The GitHub repository the-abood/AI-Powered-Self-Checkout-Systems-in-Retail-Environments contains a labelled image folder "Dataset" with 6 categories: blue boost, pepsi, purple boost, quavers, red boost, tuna sandwich. Examples follow, each with its label.

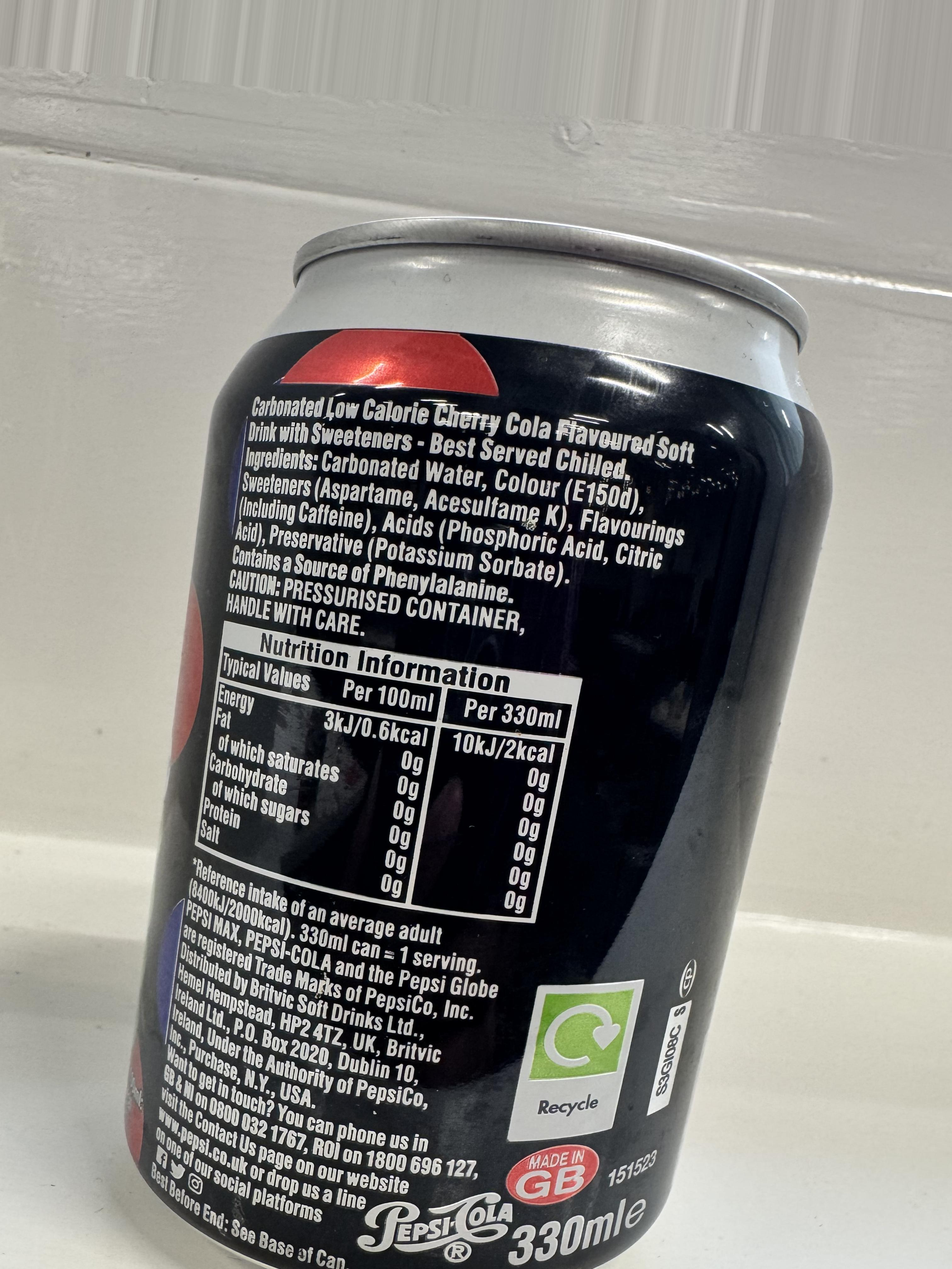
Label: pepsi

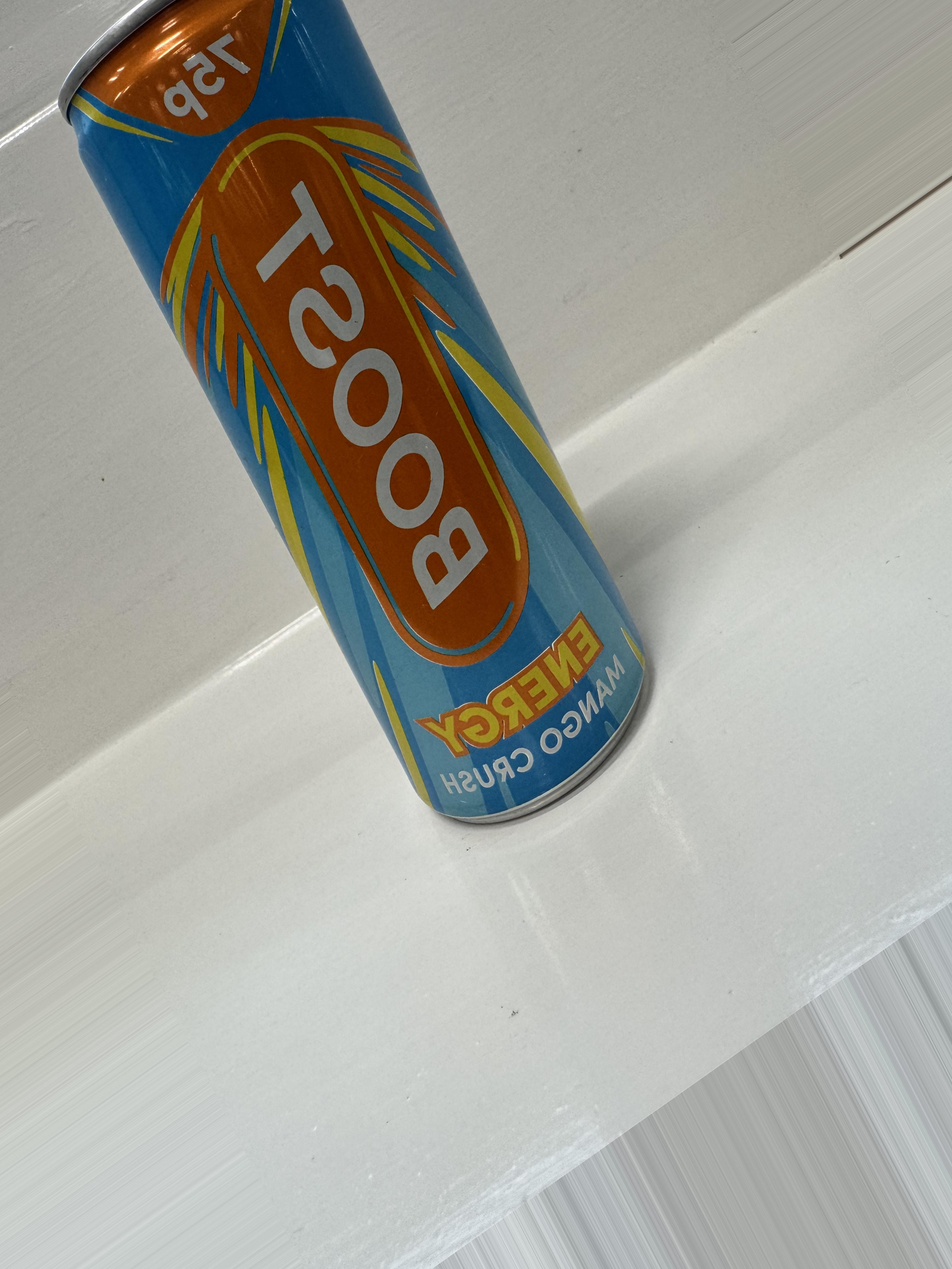
Label: blue boost

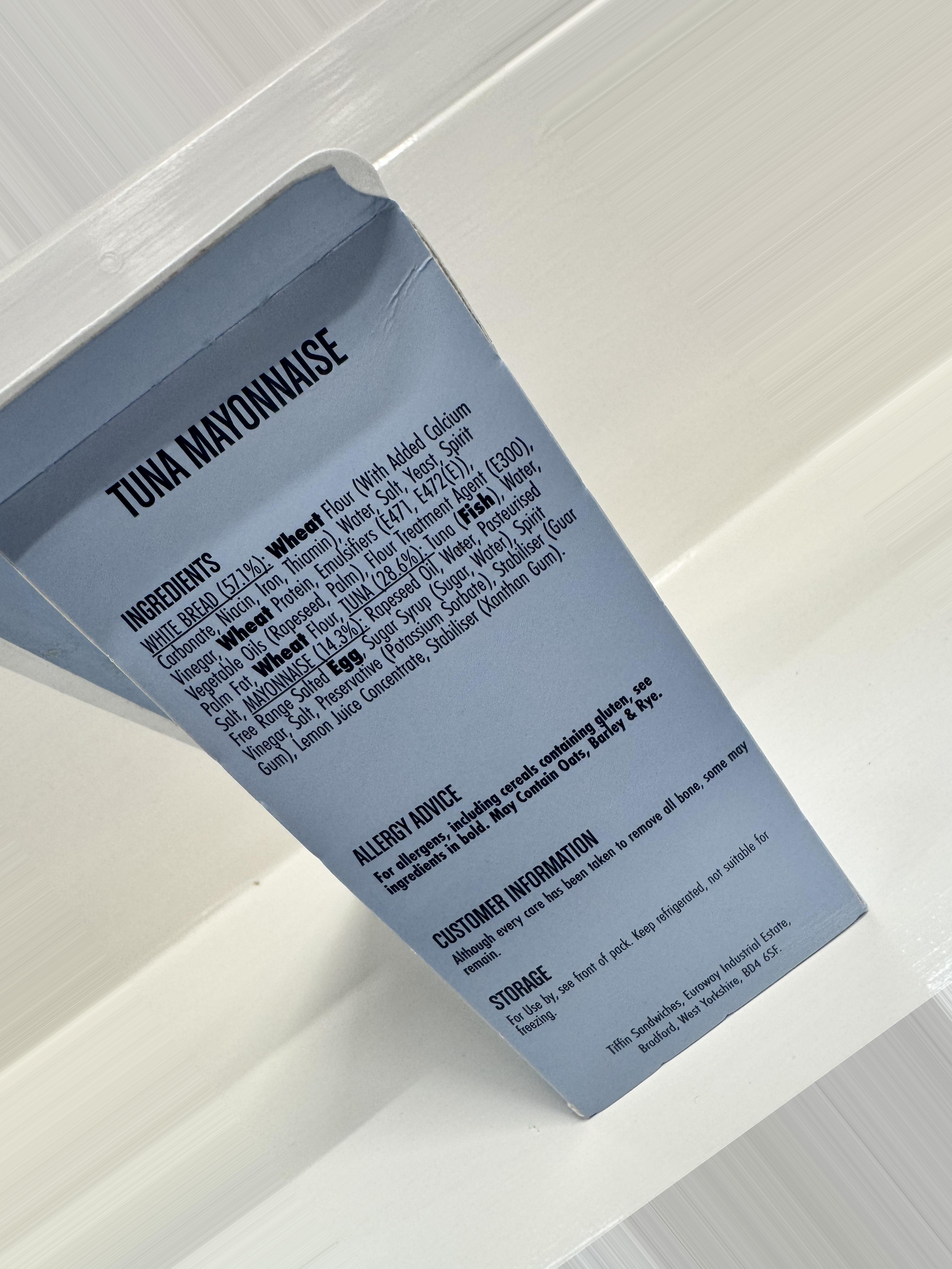
Label: tuna sandwich

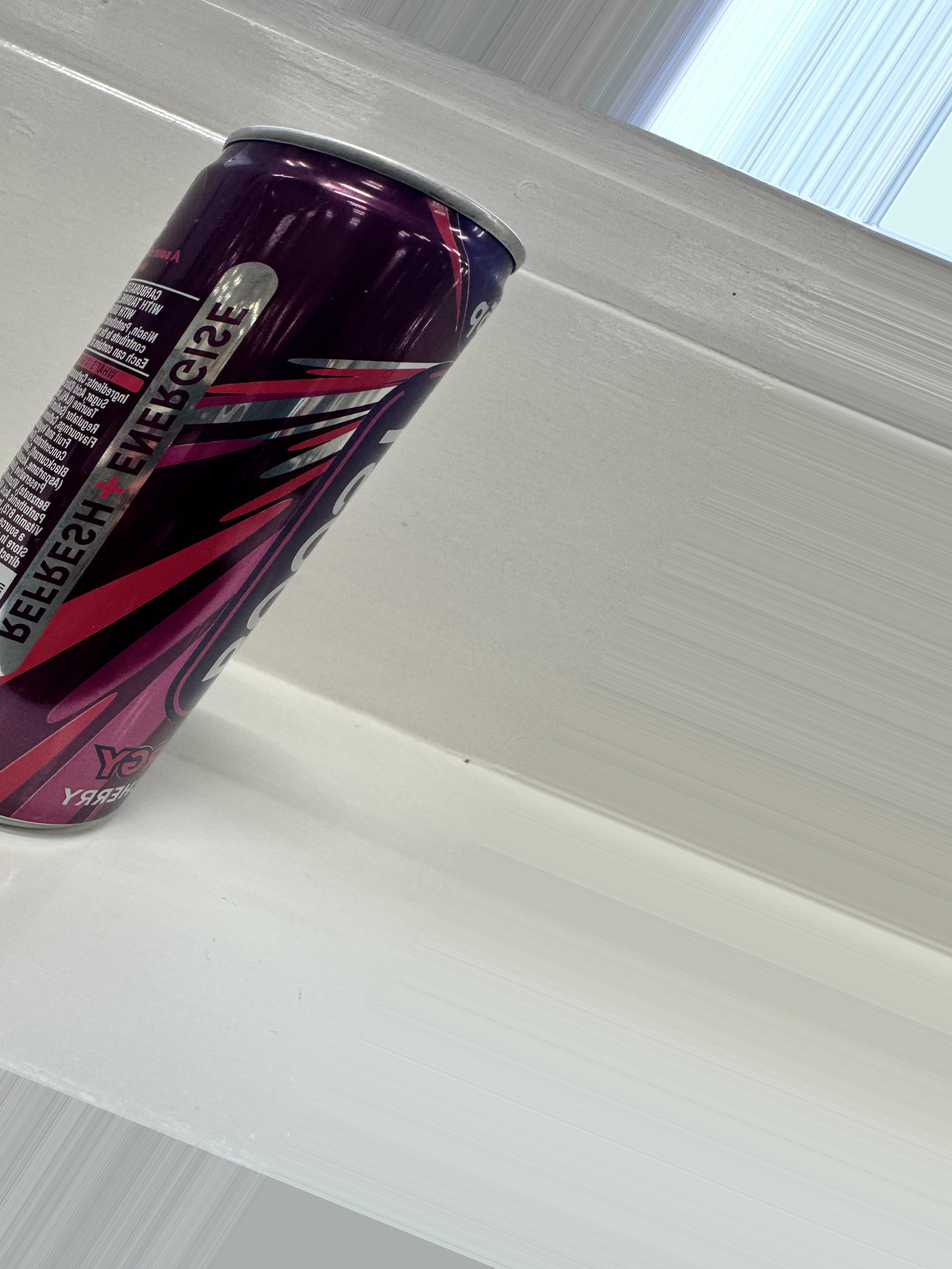
Label: purple boost

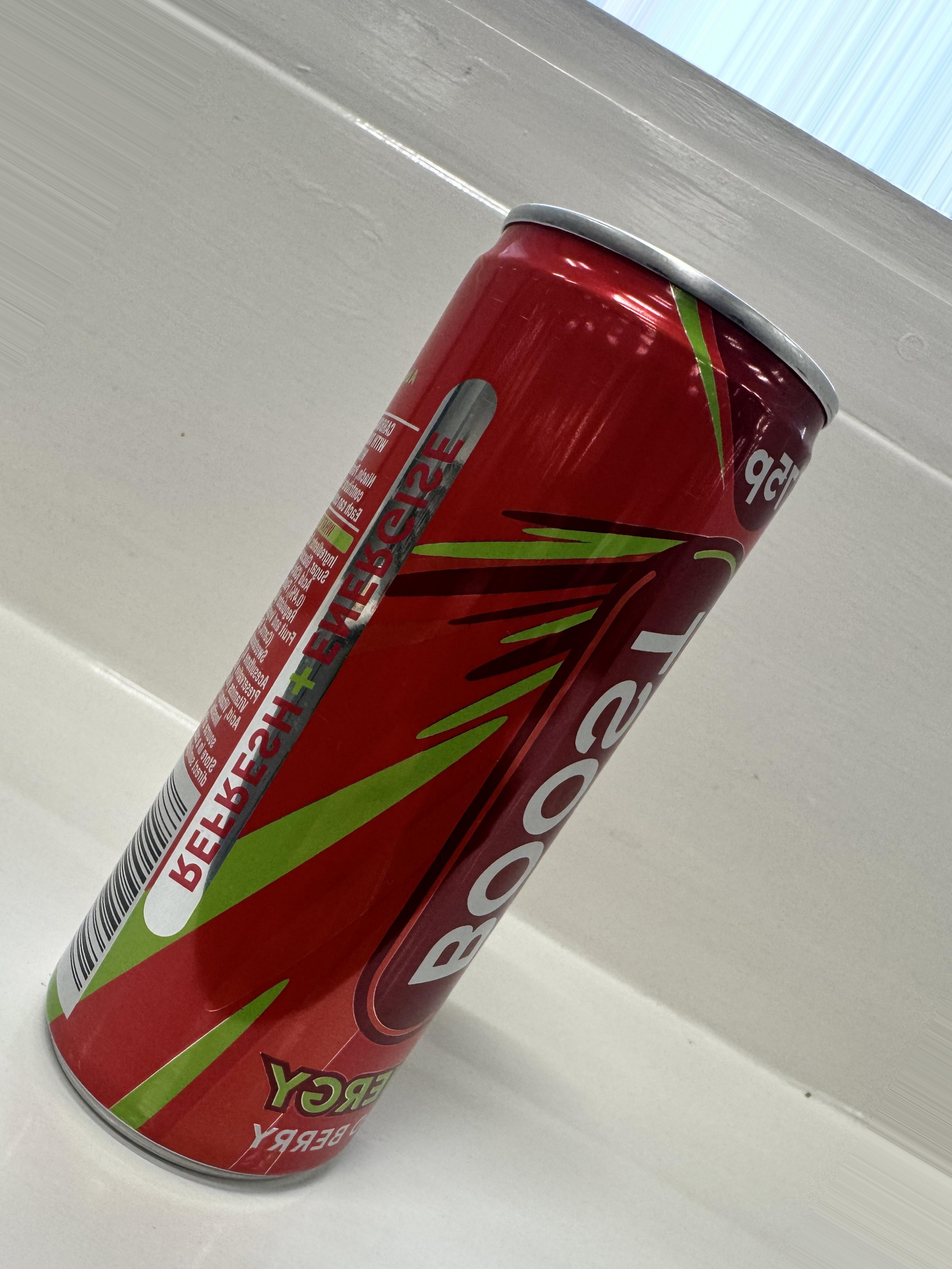
Label: red boost

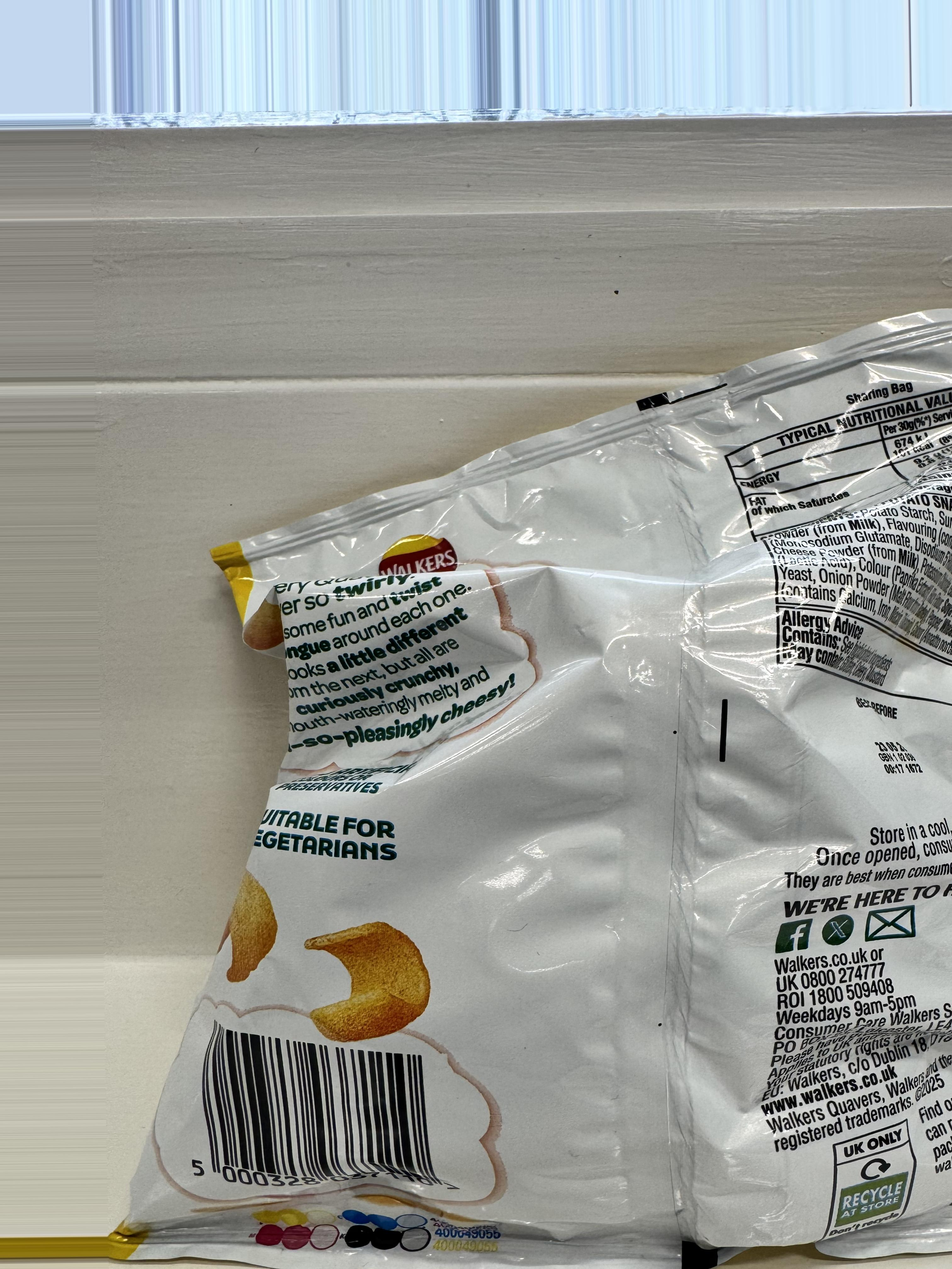
Label: quavers
